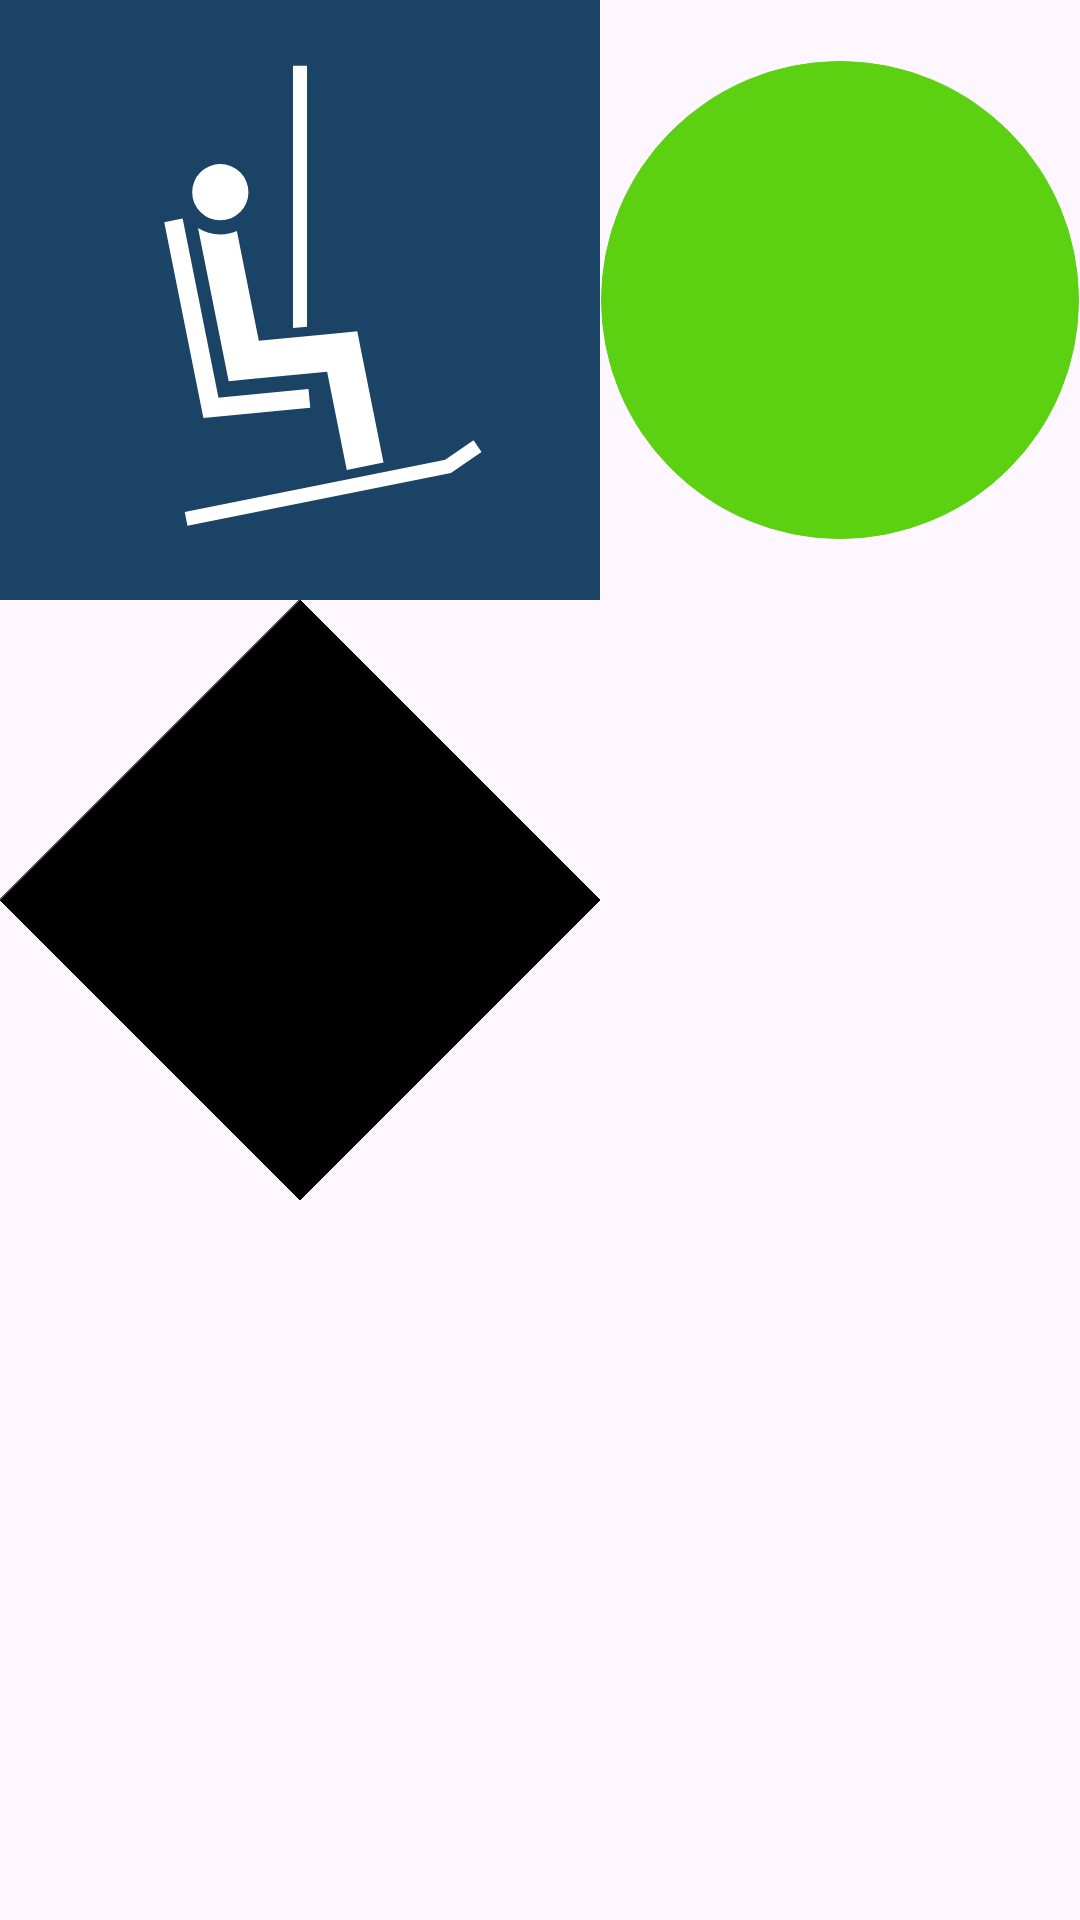

Reconstruct the res/layout file that produces this screen, plus the resources it refers to.
<!-- AndroidManifest.xml: application theme Theme.MtSpokaneSkiApp -->
<!-- res/layout/custom_menu.xml -->
<?xml version="1.0" encoding="utf-8"?>
<LinearLayout xmlns:android="http://schemas.android.com/apk/res/android"
    xmlns:app="http://schemas.android.com/apk/res-auto"
    android:layout_width="match_parent"
    android:layout_height="wrap_content"
    android:orientation="vertical">

    <LinearLayout
        android:layout_width="match_parent"
        android:layout_height="wrap_content"
        android:orientation="horizontal">

        <ImageView
            android:id="@+id/show_chairlift"
            android:layout_width="wrap_content"
            android:layout_height="wrap_content"
            android:src="@drawable/ic_chairlift" />

        <ImageView
            android:id="@+id/show_easy_runs"
            android:layout_width="wrap_content"
            android:layout_height="wrap_content"
            android:src="@drawable/ic_easy" />

        <ImageView
            android:id="@+id/show_moderate_runs"
            android:layout_width="wrap_content"
            android:layout_height="wrap_content"
            android:src="@drawable/ic_moderate"/>

    </LinearLayout>

    <ImageView
        android:id="@+id/show_difficult_runs"
        android:layout_width="wrap_content"
        android:layout_height="wrap_content"
        android:src="@drawable/ic_difficult" />


</LinearLayout>
<!-- resources referenced by this layout -->
<resources>
  <!-- drawable ic_difficult (drawable) -->
  <vector xmlns:android="http://schemas.android.com/apk/res/android"
      android:width="200dp"
      android:height="200dp"
      android:viewportWidth="200"
      android:viewportHeight="200">
      <path
          android:fillAlpha="1"
          android:fillColor="#000000"
          android:pathData="M100,-0l100,100l-100,100l-100,-100z"
          android:strokeWidth="0"
          android:strokeAlpha="1"
          android:strokeColor="#000000"
          android:strokeLineCap="square" />
  </vector>
  <!-- drawable ic_easy (drawable) -->
  <vector xmlns:android="http://schemas.android.com/apk/res/android"
      android:width="200dp"
      android:height="200dp"
      android:viewportWidth="200"
      android:viewportHeight="200">
      <path
          android:fillAlpha="1"
          android:fillColor="#5cd111"
          android:pathData="M0.621,100a99.379,99.379 0,1 0,198.758 0a99.379,99.379 0,1 0,-198.758 0z"
          android:strokeWidth="0"
          android:strokeAlpha="1"
          android:strokeColor="#5cd111"
          android:strokeLineCap="round" />
  </vector>
  <!-- drawable ic_moderate (drawable) -->
  <vector xmlns:android="http://schemas.android.com/apk/res/android"
      android:width="200dp"
      android:height="200dp"
      android:viewportWidth="200"
      android:viewportHeight="200">
      <path
          android:fillAlpha="1"
          android:fillColor="#0176fe"
          android:pathData="M0,0h200v200h-200z"
          android:strokeWidth="0"
          android:strokeAlpha="1"
          android:strokeColor="#0176fe"
          android:strokeLineCap="square" />
  </vector>
  <style name="Theme.MtSpokaneSkiApp" parent="Theme.Material3.DayNight">
  
          
          <item name="colorPrimary">@color/light_blue</item>
          <item name="colorPrimaryVariant">@color/dark_blue</item>
          <item name="colorOnPrimary">@color/black</item>
  
          
          <item name="colorSecondary">@color/yellow</item>
          <item name="colorSecondaryVariant">@color/teal_700</item>
          <item name="colorOnSecondary">@color/dark_blue</item>
  
          
          
  
          
          
          <item name="android:actionBarStyle">@style/Theme.MtSpokaneSkiApp.ActionBarTheme</item>
          <item name="android:popupMenuStyle">@style/Theme.MtSpokaneSkiApp.MenuTheme</item>
          <item name="android:windowActionBar">true</item>
          <item name="android:windowNoTitle">false</item>
      </style>
  <color name="light_blue">#6190C6</color>
  <color name="dark_blue">#1B4366</color>
  <color name="black">#FF000000</color>
  <color name="yellow">#F6D65B</color>
  <color name="teal_700">#FF018786</color>
  <style name="Theme.MtSpokaneSkiApp.ActionBarTheme" parent="Theme.Material3.DayNight">
          <item name="android:background">?attr/colorPrimary</item>
      </style>
  <style name="Theme.MtSpokaneSkiApp.MenuTheme" parent="Theme.Material3.DayNight">
          <item name="android:background">?attr/colorOnPrimary</item>
          <item name="android:textColor">?attr/colorOnSecondary</item>
      </style>
</resources>
